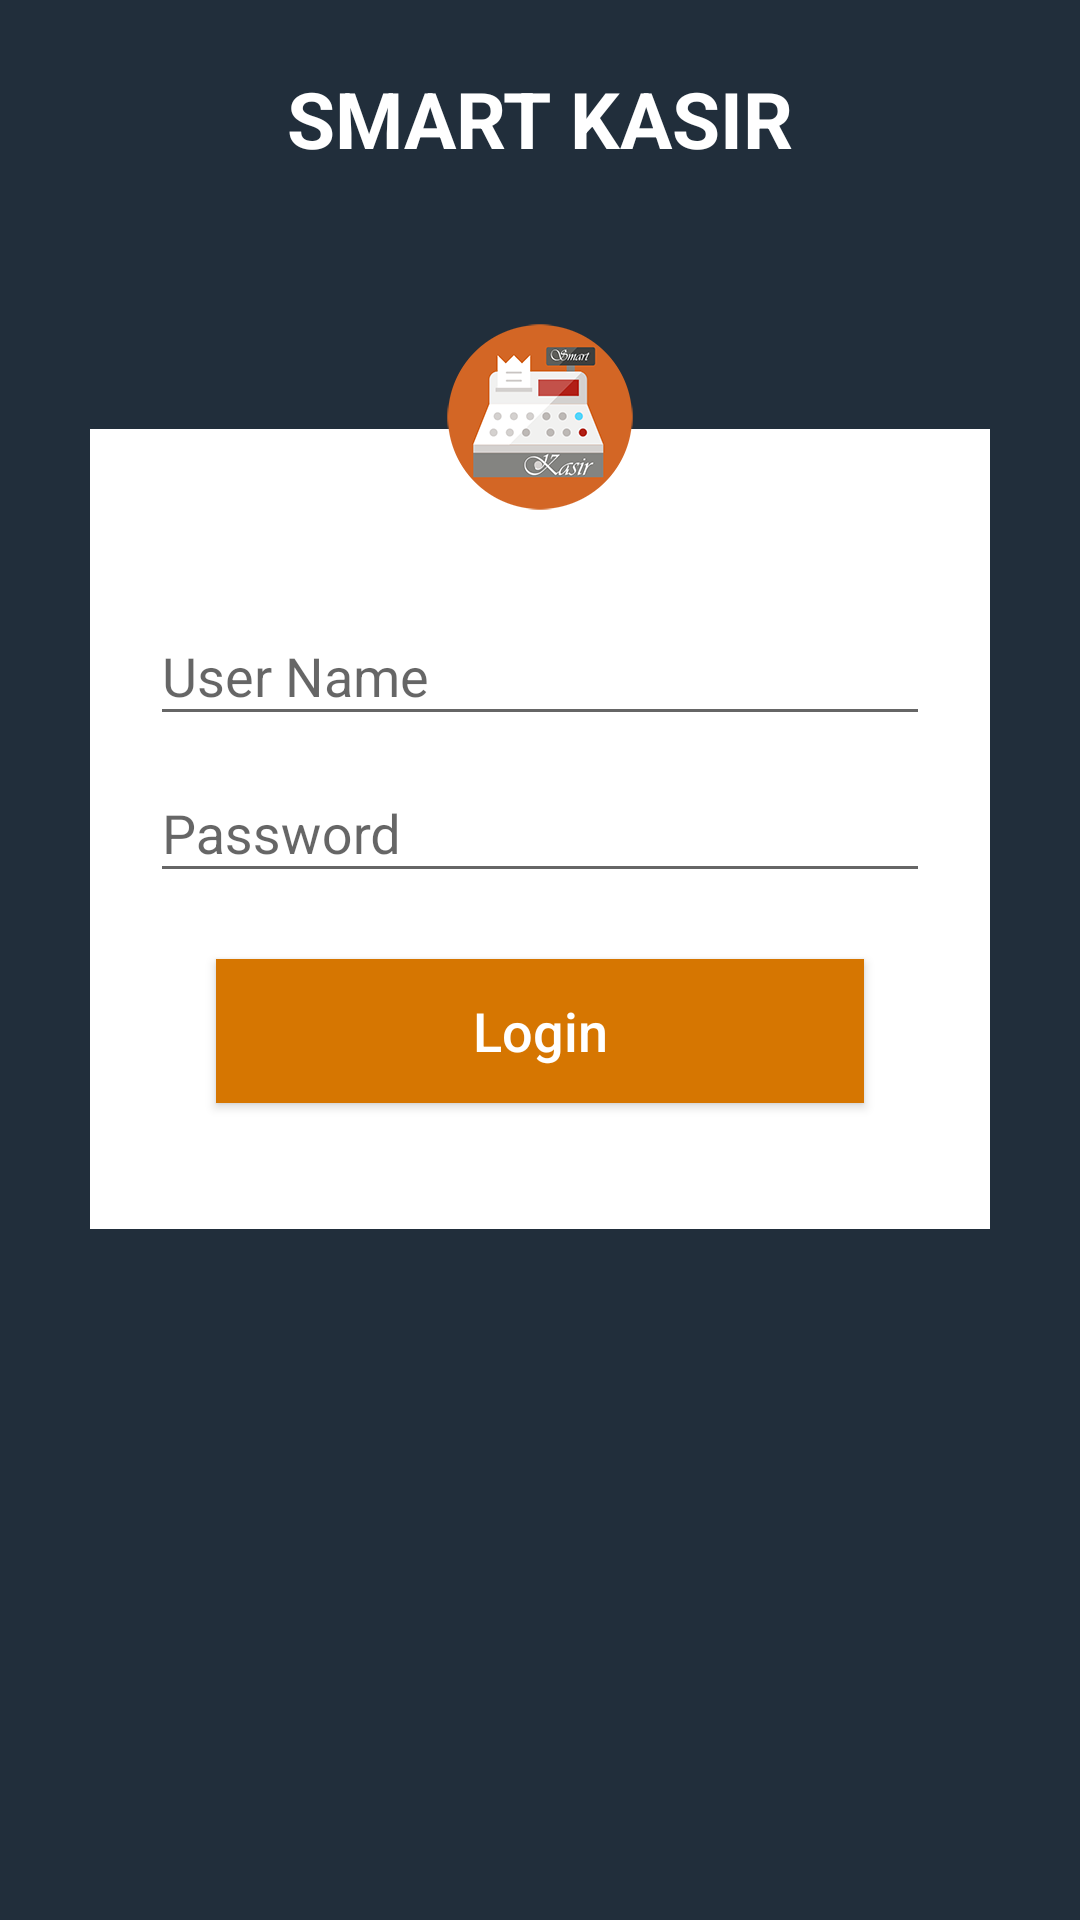

The Android layout XML behind this screen, and the referenced resources:
<!-- AndroidManifest.xml: application theme AppTheme -->
<!-- res/layout/activity_login.xml -->
<?xml version="1.0" encoding="utf-8"?>
<RelativeLayout xmlns:android="http://schemas.android.com/apk/res/android"
    android:layout_width="match_parent"
    android:layout_height="match_parent"
    android:background="@color/primary_dark"
    android:orientation="vertical"
    android:scrollbarAlwaysDrawVerticalTrack="true">

    <TextView
        android:id="@+id/login_title"
        android:layout_width="fill_parent"
        android:layout_height="wrap_content"
        android:layout_marginBottom="16dp"
        android:layout_marginTop="22dp"
        android:gravity="center_horizontal"
        android:text="@string/login_title"
        android:textColor="#fff"
        android:textSize="26sp"
        android:textStyle="bold" />

    <RelativeLayout
        android:layout_width="fill_parent"
        android:layout_height="wrap_content"
        android:layout_below="@+id/login_title"
        android:layout_marginLeft="30dp"
        android:layout_marginRight="30dp"
        android:layout_marginTop="70dp"
        android:background="#fff"
        android:orientation="vertical"
        android:padding="20dp">

        <LinearLayout
            android:layout_width="fill_parent"
            android:layout_height="wrap_content"
            android:orientation="vertical"
            android:paddingTop="30dp">

            <android.support.design.widget.TextInputLayout
                android:layout_width="match_parent"
                android:layout_height="wrap_content">

                <EditText
                    android:id="@+id/editTextUsername"
                    android:layout_width="fill_parent"
                    android:layout_height="wrap_content"
                    android:hint="@string/login_user_name" />
            </android.support.design.widget.TextInputLayout>

            <android.support.design.widget.TextInputLayout
                android:layout_width="match_parent"
                android:layout_height="wrap_content">

                <EditText
                    android:id="@+id/editTextPassword"
                    android:layout_width="fill_parent"
                    android:layout_height="wrap_content"
                    android:layout_marginTop="16dp"
                    android:hint="@string/login_password"
                    android:inputType="textPassword" />
            </android.support.design.widget.TextInputLayout>

            <Button
                android:id="@+id/buttonLogin"
                android:layout_width="fill_parent"
                android:layout_height="wrap_content"
                android:layout_margin="22dp"
                android:background="#d67601"
                android:text="@string/login_button"
                android:textAllCaps="false"
                android:textColor="#fff"
                android:textSize="18sp" />
        </LinearLayout>
    </RelativeLayout>

    <ImageButton
        android:id="@+id/user_profile_photo"
        android:layout_width="100dp"
        android:layout_height="100dp"
        android:background="#00000000"
        android:src="@drawable/logo"
        android:contentDescription="@string/user_profile_photo"
        android:layout_below="@+id/login_title"
        android:layout_centerHorizontal="true"
        android:layout_marginTop="16dp" />
</RelativeLayout>
<!-- resources referenced by this layout -->
<resources>
  <color name="primary_dark">#212e3b</color>
  <!-- drawable logo: png bitmap (drawable-nodpi, 31220 bytes) -->
  <string name="login_button">Login</string>
  <string name="login_password">Password</string>
  <string name="login_title">SMART KASIR</string>
  <string name="login_user_name">User Name</string>
  <string name="user_profile_photo">login profile</string>
  <style name="AppTheme" parent="Theme.AppCompat.Light.NoActionBar">
          <item name="colorPrimary">@color/primary</item>
          <item name="colorPrimaryDark">@color/primary_dark</item>
          <item name="colorAccent">@color/accent</item>
  
          <item name="android:textColorHighlight">@color/primary</item>
          <item name="android:textColorHighlightInverse">@color/primary</item>
          <item name="toolbarStyle">@style/MyActionBar</item>
      </style>
  <color name="primary">#34495e</color>
  <color name="accent">#ffff8f00</color>
  <style name="MyActionBar" parent="@style/Widget.AppCompat.Toolbar">
          <item name="android:background">@color/primary</item>
          
          <item name="background">@color/primary</item>
          <item name="android:textColor">#FFFFFF</item>
          <item name="android:textColorPrimary">#FFFFFF</item>
          <item name="android:textColorHighlight">#FFFFFF</item>
      </style>
</resources>
